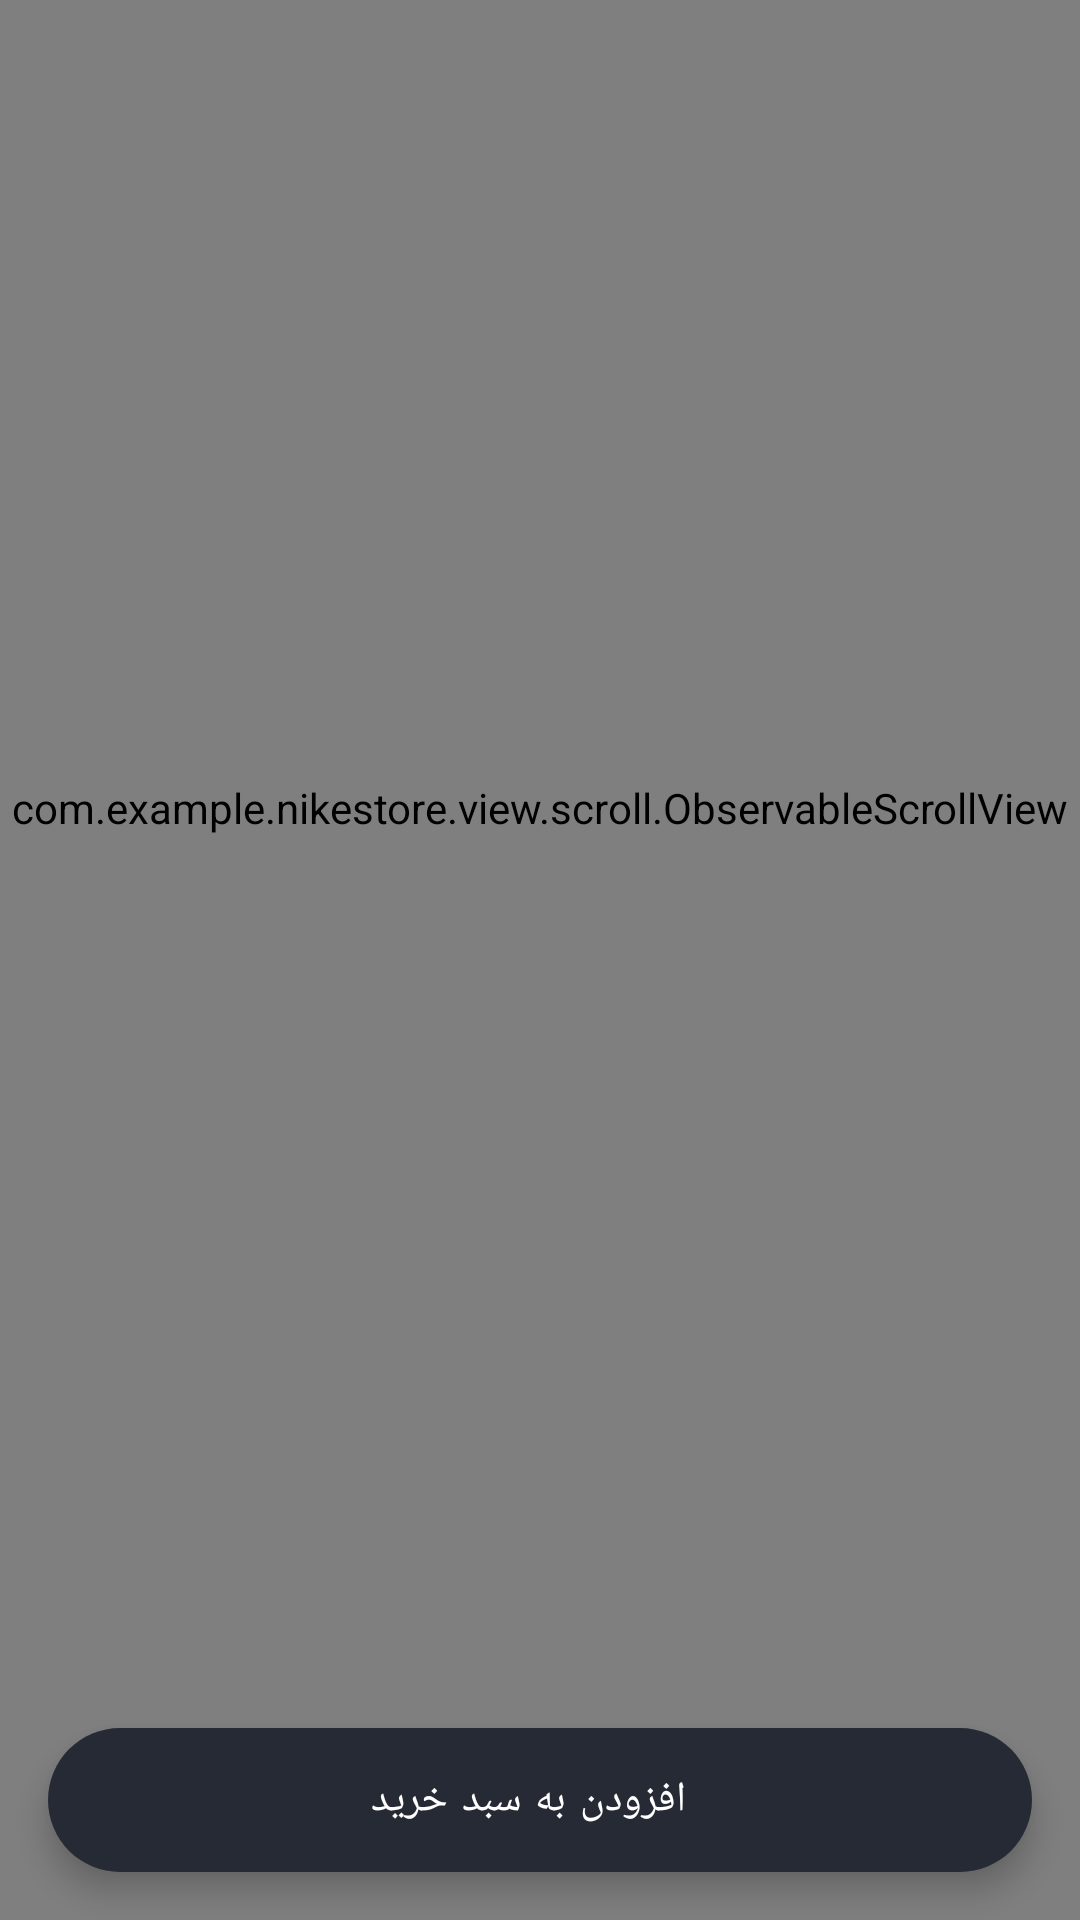

The Android layout XML behind this screen, and the referenced resources:
<!-- AndroidManifest.xml: application theme Theme.NikeStore -->
<!-- res/layout/activity_product_detail.xml -->
<?xml version="1.0" encoding="utf-8"?>
<androidx.coordinatorlayout.widget.CoordinatorLayout xmlns:android="http://schemas.android.com/apk/res/android"
    xmlns:app="http://schemas.android.com/apk/res-auto"
    xmlns:tools="http://schemas.android.com/tools"
    android:layout_width="match_parent"
    android:layout_height="match_parent"
    tools:context=".feature.main.product.ProductDetailActivity">

    <com.example.nikestore.view.scroll.ObservableScrollView
        android:id="@+id/observableScrollView"
        android:layout_width="match_parent"
        android:layout_height="match_parent"
        android:clipToPadding="false"
        android:paddingBottom="100dp">

        <LinearLayout
            android:layout_width="match_parent"
            android:layout_height="wrap_content"
            android:orientation="vertical">

            <FrameLayout
                android:layout_width="match_parent"
                android:layout_height="wrap_content">

                <com.example.nikestore.view.NikeImageView
                    android:id="@+id/productIv"
                    android:layout_width="match_parent"
                    android:layout_height="wrap_content"
                    app:viewAspectRatio="1.3" />
            </FrameLayout>

            <androidx.constraintlayout.widget.ConstraintLayout
                android:layout_width="match_parent"
                android:layout_height="wrap_content">

                <TextView
                    android:id="@+id/titleTv"
                    android:layout_width="0dp"
                    android:layout_height="wrap_content"
                    android:layout_marginTop="16dp"
                    android:layout_marginEnd="16dp"
                    android:ellipsize="end"
                    android:maxLines="2"
                    android:textAppearance="@style/TextAppearance.MyTheme.Headline6"
                    app:layout_constraintEnd_toEndOf="parent"
                    app:layout_constraintStart_toEndOf="@+id/previousPriceTv"
                    app:layout_constraintTop_toTopOf="parent"
                    tools:text="نام محصول" />

                <TextView
                    android:id="@+id/previousPriceTv"
                    android:layout_width="wrap_content"
                    android:layout_height="wrap_content"
                    android:layout_marginStart="16dp"
                    android:layout_marginTop="16dp"
                    android:textAppearance="?textAppearanceBody2"
                    android:textColor="?android:textColorSecondary"
                    app:layout_constraintStart_toStartOf="parent"
                    app:layout_constraintTop_toTopOf="parent"
                    tools:text="120000 تومان" />

                <TextView
                    android:id="@+id/currentPriceTv"
                    android:layout_width="wrap_content"
                    android:layout_height="wrap_content"
                    android:layout_marginTop="4dp"
                    android:textAppearance="@style/TextAppearance.AppCompat.Body1"
                    app:layout_constraintStart_toStartOf="@+id/previousPriceTv"
                    app:layout_constraintTop_toBottomOf="@+id/previousPriceTv"
                    tools:text="110000 تومان" />
            </androidx.constraintlayout.widget.ConstraintLayout>

            <TextView
                android:layout_width="match_parent"
                android:layout_height="wrap_content"
                android:layout_marginTop="16dp"
                android:text="این کتونی شدیدا برای دویدن و پیاده رویی مناسب هست و تقریبا هیچ فشار مخربی نمی گذارد به پا و زانوی شما."
                android:textAppearance="@style/TextAppearance.AppCompat.Body2" />

            <FrameLayout
                android:layout_width="match_parent"
                android:layout_height="wrap_content"
                android:paddingStart="16dp"
                android:paddingTop="16dp"
                android:paddingEnd="16dp">

                <TextView
                    android:layout_width="wrap_content"
                    android:layout_height="wrap_content"
                    android:layout_gravity="center_vertical|end"
                    android:text="@string/comments"
                    android:textAppearance="?textAppearanceHeadline6"
                    android:textColor="?android:textColorSecondary" />

                <com.google.android.material.button.MaterialButton
                    style="@style/Widget.MaterialComponents.Button.TextButton"
                    android:layout_width="wrap_content"
                    android:layout_height="wrap_content"
                    android:layout_gravity="center_vertical|start"
                    android:text="@string/insertComment" />

            </FrameLayout>

            <androidx.recyclerview.widget.RecyclerView
                android:id="@+id/commentRv"
                android:layout_width="match_parent"
                android:layout_height="wrap_content"
                android:layout_marginStart="16dp"
                android:layout_marginEnd="16dp"
                android:layout_marginBottom="8dp"
                android:background="@drawable/background_comment"
                android:clipToPadding="false" />

            <com.google.android.material.button.MaterialButton
                android:id="@+id/viewAllCommentsBtn"
                style="@style/Widget.MaterialComponents.Button.OutlinedButton"
                android:layout_width="match_parent"
                android:layout_height="wrap_content"
                android:layout_marginStart="16dp"
                android:layout_marginEnd="16dp"
                android:layout_marginBottom="32dp"
                android:text="@string/viewAllComments"
                android:visibility="gone" />
        </LinearLayout>
    </com.example.nikestore.view.scroll.ObservableScrollView>

    <FrameLayout
        android:layout_width="match_parent"
        android:layout_height="?actionBarSize"
        android:layoutDirection="rtl"
        android:translationZ="5dp">

        <ImageView
            android:id="@+id/backBtn"
            android:layout_width="wrap_content"
            android:layout_height="wrap_content"
            android:layout_gravity="center_vertical|start"
            android:layout_marginStart="16dp"
            android:src="@drawable/ic_back" />

        <ImageView
            android:id="@+id/favoriteBtn"
            android:layout_width="24dp"
            android:layout_height="24dp"
            android:layout_gravity="center_vertical|end"
            android:layout_marginEnd="16dp"
            android:src="@drawable/ic_baseline_favorite_border_24" />
    </FrameLayout>

    <com.google.android.material.card.MaterialCardView
        android:id="@+id/toolbarView"
        android:layout_width="match_parent"
        android:layout_height="?actionBarSize"
        android:alpha="0"
        android:layoutDirection="rtl"
        app:cardCornerRadius="0dp"
        app:cardElevation="4dp">

        <TextView
            android:id="@+id/toolbarTitleTv"
            android:layout_width="wrap_content"
            android:layout_height="wrap_content"
            android:layout_gravity="center_vertical|start"
            android:layout_marginStart="48dp"
            android:textAppearance="@style/TextAppearance.MyTheme.Headline6"
            tools:text="نام محصول" />
    </com.google.android.material.card.MaterialCardView>

    <com.google.android.material.floatingactionbutton.ExtendedFloatingActionButton
        android:id="@+id/addToCartBtn"
        android:layout_width="match_parent"
        android:layout_height="wrap_content"
        android:layout_gravity="bottom"
        android:layout_marginStart="16dp"
        android:layout_marginEnd="16dp"
        android:layout_marginBottom="16dp"
        android:gravity="center"
        android:text="@string/addToCart" />

</androidx.coordinatorlayout.widget.CoordinatorLayout>
<!-- resources referenced by this layout -->
<resources>
  <!-- drawable background_comment (drawable) -->
  <?xml version="1.0" encoding="utf-8"?>
  <shape xmlns:android="http://schemas.android.com/apk/res/android"
      android:shape="rectangle">
      <corners android:radius="2dp"/>
      <stroke android:color="?dividerColor"
          android:width="1dp"/>
  
  </shape>
  <string name="addToCart">افزودن به سبد خرید</string>
  <string name="comments">نظرات کاربران</string>
  <string name="insertComment">ثبت نظر</string>
  <string name="viewAllComments">مشاهده همه نظرات</string>
  <style name="TextAppearance.MyTheme.Headline6" parent="TextAppearance.MaterialComponents.Headline6">
          
          <item name="fontFamily">@font/primary_bold</item>
          <item name="android:fontFamily">@font/primary_bold</item>
          <item name="android:textSize">16sp</item>
          <item name="android:textColor">@color/black</item>
      </style>
  <color name="black">#262A35</color>
  <color name="blue">#217CF3</color>
  <color name="white">#FFFFFFFF</color>
  <color name="gray">#EFEFEF</color>
  <style name="TextAppearance.MyTheme.Headline1" parent="TextAppearance.MaterialComponents.Headline1">
          
          <item name="android:textColor">?colorPrimary</item>
      </style>
  <style name="TextAppearance.MyTheme.Headline2" parent="TextAppearance.MaterialComponents.Headline2">
          
      </style>
  <style name="TextAppearance.MyTheme.Headline3" parent="TextAppearance.MaterialComponents.Headline3">
          
      </style>
  <style name="TextAppearance.MyTheme.Headline4" parent="TextAppearance.MaterialComponents.Headline4">
          
      </style>
  <style name="TextAppearance.MyTheme.Headline5" parent="TextAppearance.MaterialComponents.Headline5">
          
          <item name="android:textSize">18sp</item>
          <item name="android:textColor">?colorOnBackground</item>
      </style>
  <style name="TextAppearance.MyTheme.Subtitle1" parent="TextAppearance.MaterialComponents.Subtitle1">
          
      </style>
  <style name="TextAppearance.MyTheme.Subtitle2" parent="TextAppearance.MaterialComponents.Subtitle2">
          
      </style>
  <style name="TextAppearance.MyTheme.Body1" parent="TextAppearance.MaterialComponents.Body1">
          <item name="android:textColor">@color/colorOnSurface</item>
          <item name="android:textSize">14sp</item>
          
      </style>
  <style name="TextAppearance.MyTheme.Body2" parent="TextAppearance.MaterialComponents.Body2">
          <item name="android:textColor">@color/colorOnSurface</item>
          <item name="android:textSize">12sp</item>
          
      </style>
  <style name="TextAppearance.MyTheme.Button" parent="TextAppearance.MaterialComponents.Button">
          
      </style>
  <style name="TextAppearance.MyTheme.Caption" parent="TextAppearance.MaterialComponents.Caption">
          
      </style>
  <style name="TextAppearance.MyTheme.Overline" parent="TextAppearance.MaterialComponents.Overline">
          
      </style>
  <style name="MyBottomNavigationView" parent="Widget.MaterialComponents.BottomNavigationView">
          <item name="itemIconTint">@color/bottom_navigation_item_color</item>
          <item name="itemTextColor">@color/bottom_navigation_item_color</item>
          <item name="itemRippleColor">@color/bottom_navigation_ripple_color</item>
          <item name="itemTextAppearanceActive">@style/ActiveBottomNavigationTextAppearance</item>
      </style>
  <color name="darkGray">#B3B6BE</color>
  <color name="colorOnSurface">#262A35</color>
  <style name="ActiveBottomNavigationTextAppearance" parent="TextAppearance.MyTheme.Caption">
          <item name="fontFamily">@font/primary_bold</item>
          <item name="android:fontFamily">@font/primary_bold</item>
      </style>
</resources>
